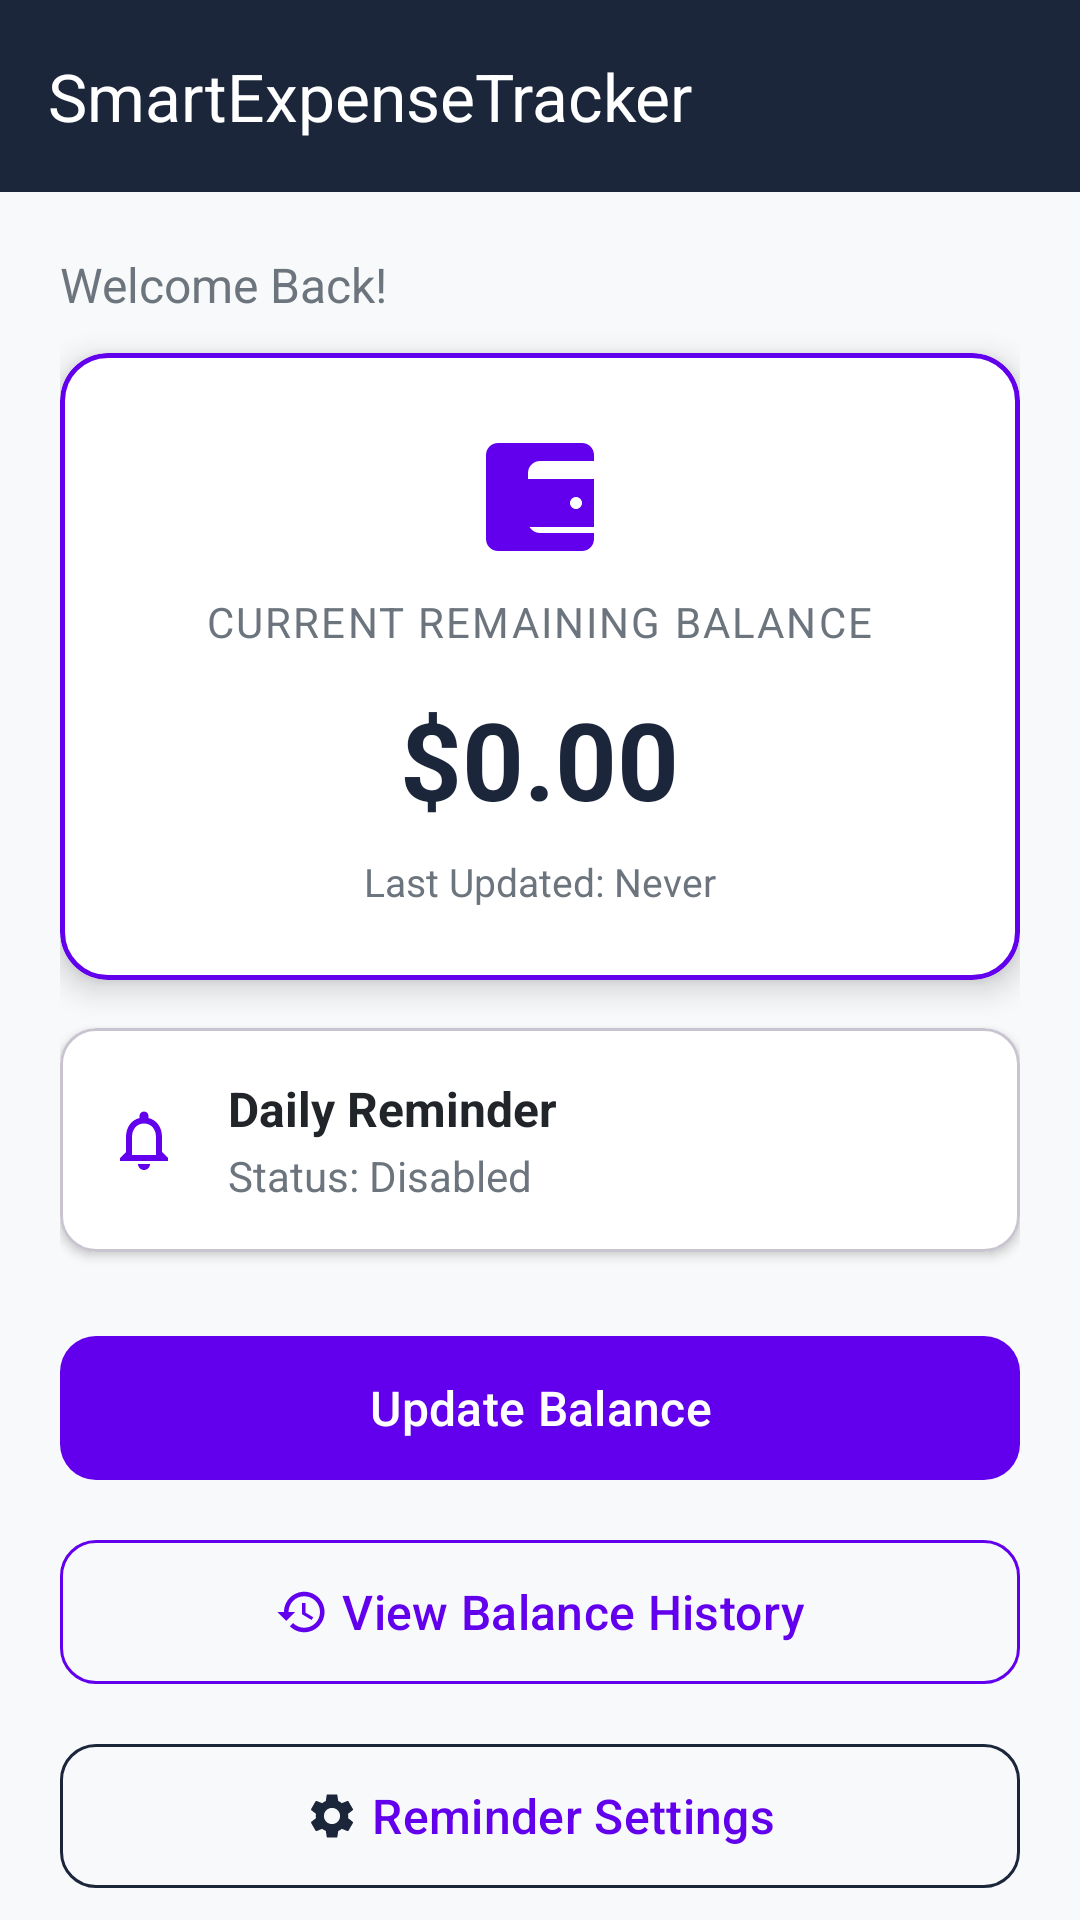

Write the Android layout XML for this screen, with the resource values it uses.
<!-- AndroidManifest.xml: application theme Theme.SmartExpenseTracker -->
<!-- res/layout/activity_main.xml -->
<?xml version="1.0" encoding="utf-8"?>
<androidx.coordinatorlayout.widget.CoordinatorLayout xmlns:android="http://schemas.android.com/apk/res/android"
    xmlns:app="http://schemas.android.com/apk/res-auto"
    xmlns:tools="http://schemas.android.com/tools"
    android:id="@+id/main"
    android:layout_width="match_parent"
    android:layout_height="match_parent"
    android:background="@color/background_light"
    tools:context=".MainActivity">

    <com.google.android.material.appbar.AppBarLayout
        android:layout_width="match_parent"
        android:layout_height="wrap_content"
        android:background="@color/navy_blue"
        app:elevation="4dp">

        <androidx.appcompat.widget.Toolbar
            android:id="@+id/toolbar"
            android:layout_width="match_parent"
            android:layout_height="?attr/actionBarSize"
            app:title="@string/app_name"
            app:titleTextColor="@color/white" />

    </com.google.android.material.appbar.AppBarLayout>

    <androidx.core.widget.NestedScrollView
        android:layout_width="match_parent"
        android:layout_height="match_parent"
        app:layout_behavior="@string/appbar_scrolling_view_behavior">

        <LinearLayout
            android:layout_width="match_parent"
            android:layout_height="wrap_content"
            android:orientation="vertical"
            android:padding="20dp">

            
            <TextView
                android:layout_width="match_parent"
                android:layout_height="wrap_content"
                android:text="@string/welcome_message"
                android:textColor="@color/text_secondary"
                android:textSize="16sp" />

            
            <com.google.android.material.card.MaterialCardView
                android:layout_width="match_parent"
                android:layout_height="wrap_content"
                android:layout_marginTop="12dp"
                app:cardCornerRadius="16dp"
                app:cardElevation="6dp"
                app:cardBackgroundColor="@color/card_background"
                app:strokeColor="@color/purple_primary"
                app:strokeWidth="1.5dp">

                <LinearLayout
                    android:layout_width="match_parent"
                    android:layout_height="wrap_content"
                    android:orientation="vertical"
                    android:padding="24dp"
                    android:gravity="center_horizontal">

                    <ImageView
                        android:layout_width="48dp"
                        android:layout_height="48dp"
                        android:src="@drawable/ic_wallet"
                        android:contentDescription="@string/app_name" />

                    <TextView
                        android:layout_width="wrap_content"
                        android:layout_height="wrap_content"
                        android:layout_marginTop="8dp"
                        android:text="@string/current_balance_title"
                        android:textColor="@color/text_secondary"
                        android:textSize="14sp"
                        android:textAllCaps="true"
                        android:letterSpacing="0.05" />

                    <TextView
                        android:id="@+id/tvCurrentBalance"
                        android:layout_width="wrap_content"
                        android:layout_height="wrap_content"
                        android:layout_marginTop="12dp"
                        android:text="$0.00"
                        android:textColor="@color/navy_blue"
                        android:textSize="36sp"
                        android:textStyle="bold" />

                    <TextView
                        android:id="@+id/tvLastUpdate"
                        android:layout_width="wrap_content"
                        android:layout_height="wrap_content"
                        android:layout_marginTop="8dp"
                        android:text="Last Updated: Never"
                        android:textColor="@color/text_secondary"
                        android:textSize="13sp" />

                    <TextView
                        android:id="@+id/tvEmptyState"
                        android:layout_width="wrap_content"
                        android:layout_height="wrap_content"
                        android:layout_marginTop="12dp"
                        android:gravity="center"
                        android:text="@string/no_balance_saved"
                        android:textColor="@color/warning_orange"
                        android:textSize="14sp"
                        android:visibility="gone" />

                </LinearLayout>

            </com.google.android.material.card.MaterialCardView>

            
            <com.google.android.material.card.MaterialCardView
                android:layout_width="match_parent"
                android:layout_height="wrap_content"
                android:layout_marginTop="16dp"
                app:cardCornerRadius="12dp"
                app:cardElevation="2dp"
                app:cardBackgroundColor="@color/card_background">

                <LinearLayout
                    android:layout_width="match_parent"
                    android:layout_height="wrap_content"
                    android:orientation="horizontal"
                    android:padding="16dp"
                    android:gravity="center_vertical">

                    <ImageView
                        android:layout_width="24dp"
                        android:layout_height="24dp"
                        android:src="@drawable/ic_notification"
                        app:tint="@color/purple_primary"
                        android:contentDescription="@string/app_name" />

                    <LinearLayout
                        android:layout_width="0dp"
                        android:layout_height="wrap_content"
                        android:layout_weight="1"
                        android:layout_marginStart="16dp"
                        android:orientation="vertical">

                        <TextView
                            android:layout_width="wrap_content"
                            android:layout_height="wrap_content"
                            android:text="Daily Reminder"
                            android:textColor="@color/text_primary"
                            android:textSize="16sp"
                            android:textStyle="bold" />

                        <TextView
                            android:id="@+id/tvNextReminder"
                            android:layout_width="wrap_content"
                            android:layout_height="wrap_content"
                            android:layout_marginTop="2dp"
                            android:text="Status: Disabled"
                            android:textColor="@color/text_secondary"
                            android:textSize="14sp" />

                    </LinearLayout>

                </LinearLayout>

            </com.google.android.material.card.MaterialCardView>

            
            <com.google.android.material.button.MaterialButton
                android:id="@+id/btnUpdateBalance"
                android:layout_width="match_parent"
                android:layout_height="56dp"
                android:layout_marginTop="24dp"
                android:text="@string/btn_update_balance"
                android:textSize="16sp"
                app:icon="@drawable/ic_add"
                app:iconGravity="textStart"
                app:cornerRadius="12dp"
                app:backgroundTint="@color/purple_primary" />

            <com.google.android.material.button.MaterialButton
                android:id="@+id/btnViewHistory"
                style="@style/Widget.Material3.Button.OutlinedButton"
                android:layout_width="match_parent"
                android:layout_height="56dp"
                android:layout_marginTop="12dp"
                android:text="@string/btn_view_history"
                android:textSize="16sp"
                app:icon="@drawable/ic_history"
                app:iconGravity="textStart"
                app:iconTint="@color/purple_primary"
                app:cornerRadius="12dp"
                app:strokeColor="@color/purple_primary" />

            <com.google.android.material.button.MaterialButton
                android:id="@+id/btnReminderSettings"
                style="@style/Widget.Material3.Button.OutlinedButton"
                android:layout_width="match_parent"
                android:layout_height="56dp"
                android:layout_marginTop="12dp"
                android:text="@string/btn_reminder_settings"
                android:textSize="16sp"
                app:icon="@drawable/ic_settings"
                app:iconGravity="textStart"
                app:iconTint="@color/navy_blue"
                app:cornerRadius="12dp"
                app:strokeColor="@color/navy_blue" />

        </LinearLayout>

    </androidx.core.widget.NestedScrollView>

</androidx.coordinatorlayout.widget.CoordinatorLayout>
<!-- resources referenced by this layout -->
<resources>
  <color name="background_light">#F8F9FA</color>
  <color name="card_background">#FFFFFF</color>
  <color name="navy_blue">#1B263B</color>
  <color name="purple_primary">#6200EE</color>
  <color name="text_primary">#212529</color>
  <color name="text_secondary">#6C757D</color>
  <color name="warning_orange">#EF6C00</color>
  <color name="white">#FFFFFFFF</color>
  <!-- drawable ic_history (drawable) -->
  <vector xmlns:android="http://schemas.android.com/apk/res/android"
      android:width="24dp"
      android:height="24dp"
      android:viewportWidth="24"
      android:viewportHeight="24">
      <path
          android:fillColor="@color/white"
          android:pathData="M13,3c-4.97,0 -9,4.03 -9,9H1l3.89,3.89 0.07,0.14L9,12H6c0,-3.87 3.13,-7 7,-7s7,3.13 7,7 -3.13,7 -7,7c-1.93,0 -3.68,-0.79 -4.94,-2.06l-1.42,1.42C8.27,19.99 10.51,21 13,21c4.97,0 9,-4.03 9,-9s-4.03,-9 -9,-9zm-1,5v5l4.28,2.54 0.72,-1.21 -3.5,-2.08V8H12z"/>
  </vector>
  <!-- drawable ic_notification (drawable) -->
  <vector xmlns:android="http://schemas.android.com/apk/res/android"
      android:width="24dp"
      android:height="24dp"
      android:viewportWidth="24"
      android:viewportHeight="24">
      <path
          android:fillColor="@color/white"
          android:pathData="M12,22c1.1,0 2,-0.9 2,-2h-4c0,1.1 0.9,2 2,2zm6,-6v-5c0,-3.07 -1.64,-5.64 -4.5,-6.32V4c0,-0.83 -0.67,-1.5 -1.5,-1.5s-1.5,0.67 -1.5,1.5v0.68C7.64,5.36 6,7.92 6,11v5l-2,2v1h16v-1l-2,-2zm-2,1H8v-6c0,-2.48 1.51,-4.5 4,-4.5s4,2.02 4,4.5v6z"/>
  </vector>
  <!-- drawable ic_wallet (drawable) -->
  <vector xmlns:android="http://schemas.android.com/apk/res/android"
      android:width="24dp"
      android:height="24dp"
      android:viewportWidth="24"
      android:viewportHeight="24">
      <path
          android:fillColor="@color/purple_primary"
          android:pathData="M21,18v1c0,1.1 -0.9,2 -2,2H5c-1.11,0 -2,-0.9 -2,-2V5c0,-1.1 0.89,-2 2,-2h14c1.1,0 2,0.9 2,2v1h-9c-1.11,0 -2,0.9 -2,2v8c0,1.1 0.89,2 2,2h9zM9,9h12v8H9V9zM19,13c0,-0.55 -0.45,-1 -1,-1s-1,0.45 -1,1 0.45,1 1,1 1,-0.45 1,-1z"/>
  </vector>
  <string name="app_name">SmartExpenseTracker</string>
  <string name="btn_reminder_settings">Reminder Settings</string>
  <string name="btn_update_balance">Update Balance</string>
  <string name="btn_view_history">View Balance History</string>
  <string name="current_balance_title">Current Remaining Balance</string>
  <string name="no_balance_saved">No balance recorded yet. Update your balance to get started!</string>
  <string name="welcome_message">Welcome Back!</string>
  <style name="Theme.SmartExpenseTracker" parent="Base.Theme.SmartExpenseTracker" />
  <style name="Base.Theme.SmartExpenseTracker" parent="Theme.Material3.DayNight.NoActionBar">
          <item name="colorPrimary">@color/purple_primary</item>
          <item name="colorPrimaryVariant">@color/purple_variant</item>
          <item name="colorOnPrimary">@color/white</item>
          <item name="colorSecondary">@color/teal_accent</item>
          <item name="android:windowBackground">@color/background_light</item>
      </style>
  <color name="purple_variant">#3700B3</color>
  <color name="teal_accent">#03DAC6</color>
</resources>
